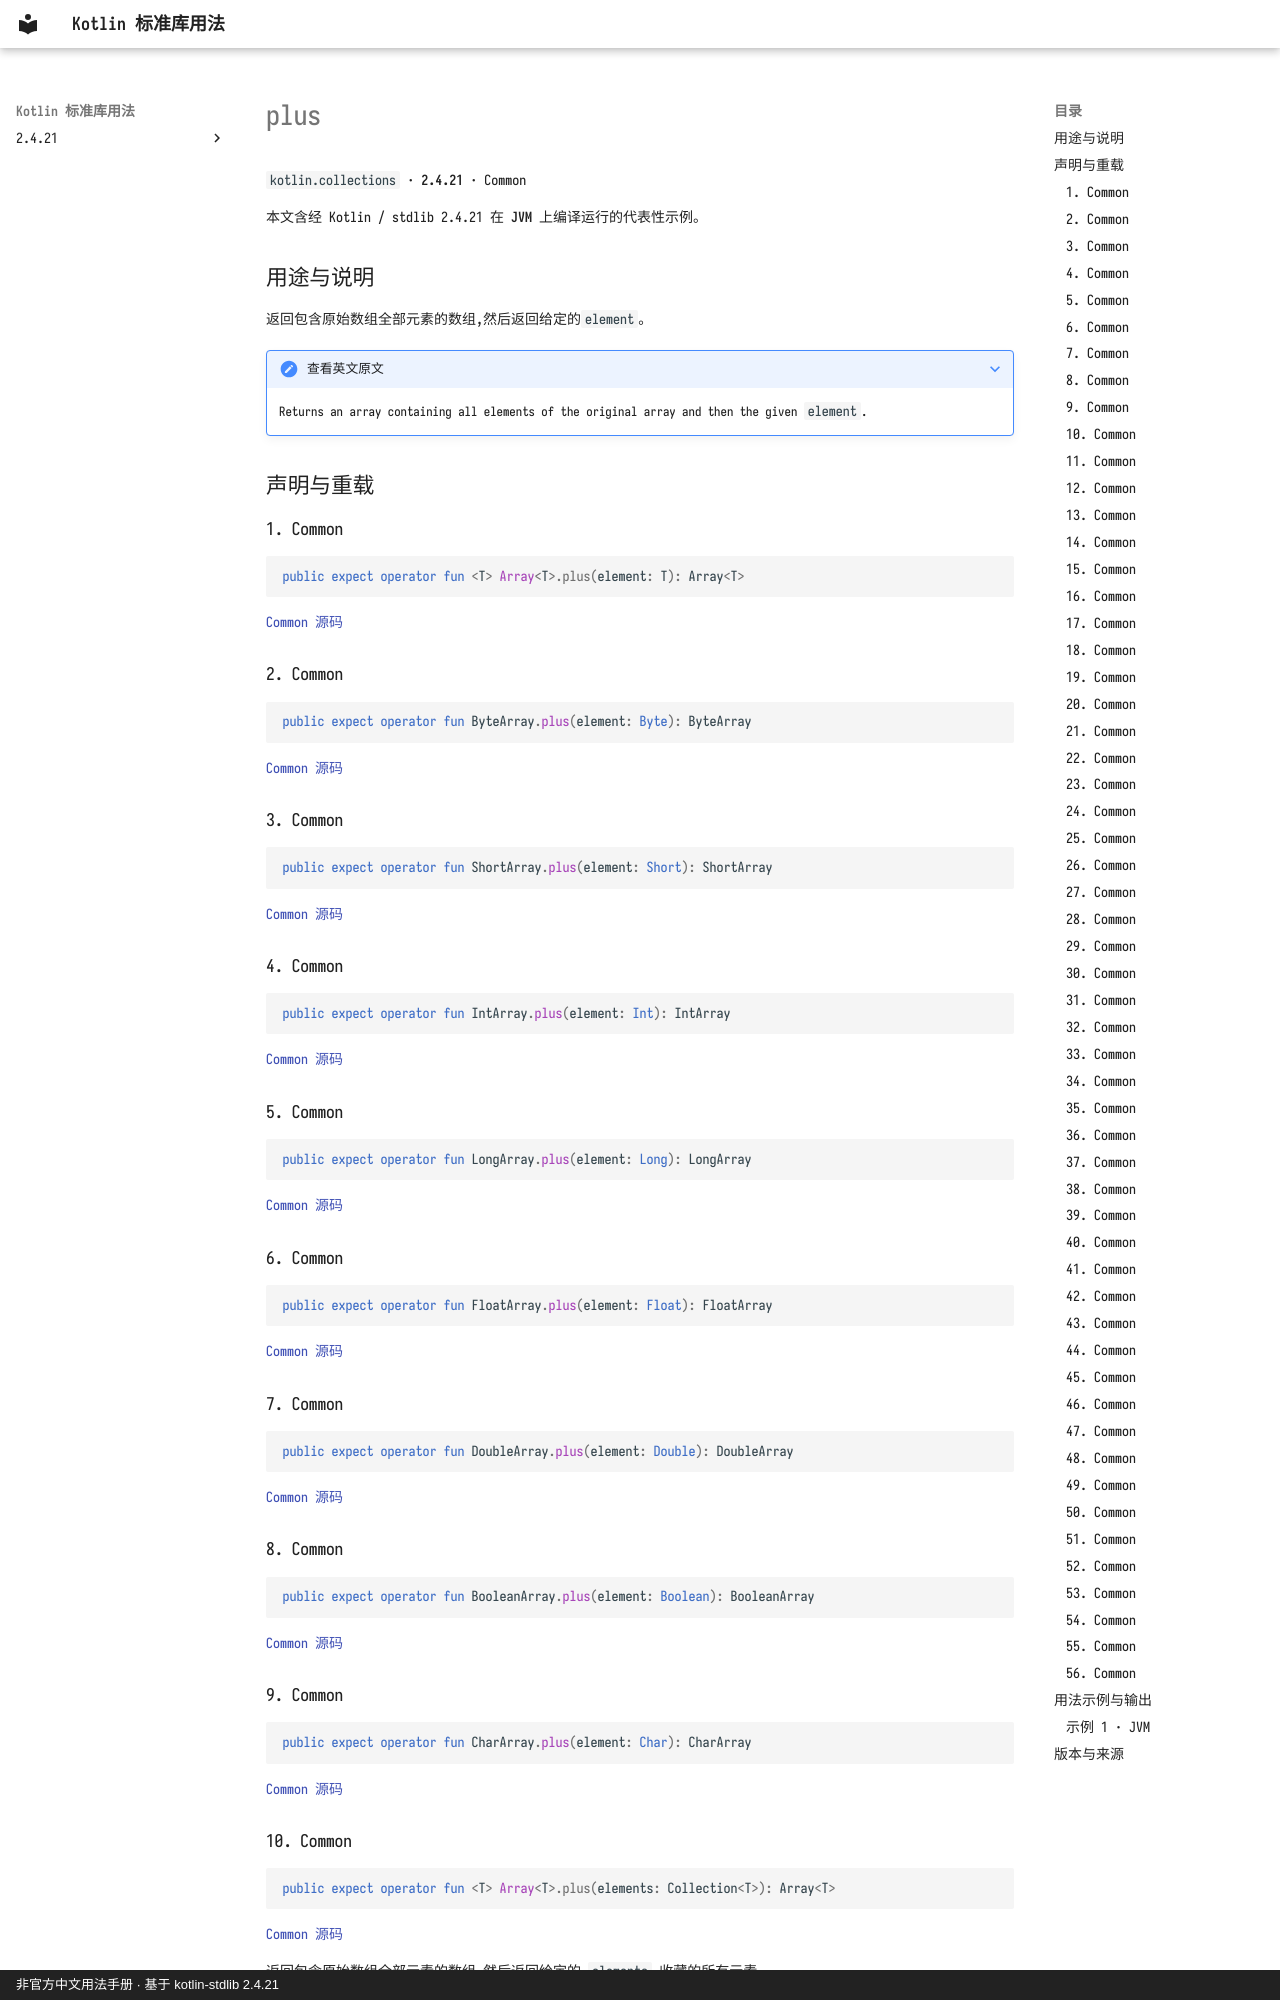

repository: oooooooko/kotlin-stdlib-docs · page: zh/api/kotlin.collections/plus--383ef369/index.html · generator: mkdocs · copyright: 非官方中文用法手册 · 基于 kotlin-stdlib 2.4.21

# plus

`kotlin.collections` · **2.4.21** · Common

本文含经 Kotlin / stdlib 2.4.21 在 **JVM** 上编译运行的代表性示例。

## 用途与说明

返回包含原始数组全部元素的数组,然后返回给定的`element`。

??? note "查看英文原文"

    Returns an array containing all elements of the original array and then the given `element`.

## 声明与重载

### 1. Common

```kotlin
public expect operator fun <T> Array<T>.plus(element: T): Array<T>
```

[Common 源码](https://github.com/JetBrains/kotlin/blob/v2.4.21/libraries/stdlib/common/src/generated/_Arrays.kt#L9540)

### 2. Common

```kotlin
public expect operator fun ByteArray.plus(element: Byte): ByteArray
```

[Common 源码](https://github.com/JetBrains/kotlin/blob/v2.4.21/libraries/stdlib/common/src/generated/_Arrays.kt#L9545)

### 3. Common

```kotlin
public expect operator fun ShortArray.plus(element: Short): ShortArray
```

[Common 源码](https://github.com/JetBrains/kotlin/blob/v2.4.21/libraries/stdlib/common/src/generated/_Arrays.kt#L9550)

### 4. Common

```kotlin
public expect operator fun IntArray.plus(element: Int): IntArray
```

[Common 源码](https://github.com/JetBrains/kotlin/blob/v2.4.21/libraries/stdlib/common/src/generated/_Arrays.kt#L9555)

### 5. Common

```kotlin
public expect operator fun LongArray.plus(element: Long): LongArray
```

[Common 源码](https://github.com/JetBrains/kotlin/blob/v2.4.21/libraries/stdlib/common/src/generated/_Arrays.kt#L9560)

### 6. Common

```kotlin
public expect operator fun FloatArray.plus(element: Float): FloatArray
```

[Common 源码](https://github.com/JetBrains/kotlin/blob/v2.4.21/libraries/stdlib/common/src/generated/_Arrays.kt#L9565)

### 7. Common

```kotlin
public expect operator fun DoubleArray.plus(element: Double): DoubleArray
```

[Common 源码](https://github.com/JetBrains/kotlin/blob/v2.4.21/libraries/stdlib/common/src/generated/_Arrays.kt#L9570)

### 8. Common

```kotlin
public expect operator fun BooleanArray.plus(element: Boolean): BooleanArray
```

[Common 源码](https://github.com/JetBrains/kotlin/blob/v2.4.21/libraries/stdlib/common/src/generated/_Arrays.kt#L9575)

### 9. Common

```kotlin
public expect operator fun CharArray.plus(element: Char): CharArray
```

[Common 源码](https://github.com/JetBrains/kotlin/blob/v2.4.21/libraries/stdlib/common/src/generated/_Arrays.kt#L9580)

### 10. Common

```kotlin
public expect operator fun <T> Array<T>.plus(elements: Collection<T>): Array<T>
```

[Common 源码](https://github.com/JetBrains/kotlin/blob/v2.4.21/libraries/stdlib/common/src/generated/_Arrays.kt#L9585)

返回包含原始数组全部元素的数组,然后返回给定的 `elements` 收藏的所有元素。

### 11. Common

```kotlin
public expect operator fun ByteArray.plus(elements: Collection<Byte>): ByteArray
```

[Common 源码](https://github.com/JetBrains/kotlin/blob/v2.4.21/libraries/stdlib/common/src/generated/_Arrays.kt#L9590)

返回包含原始数组全部元素的数组,然后返回给定的 `elements` 收藏的所有元素。
